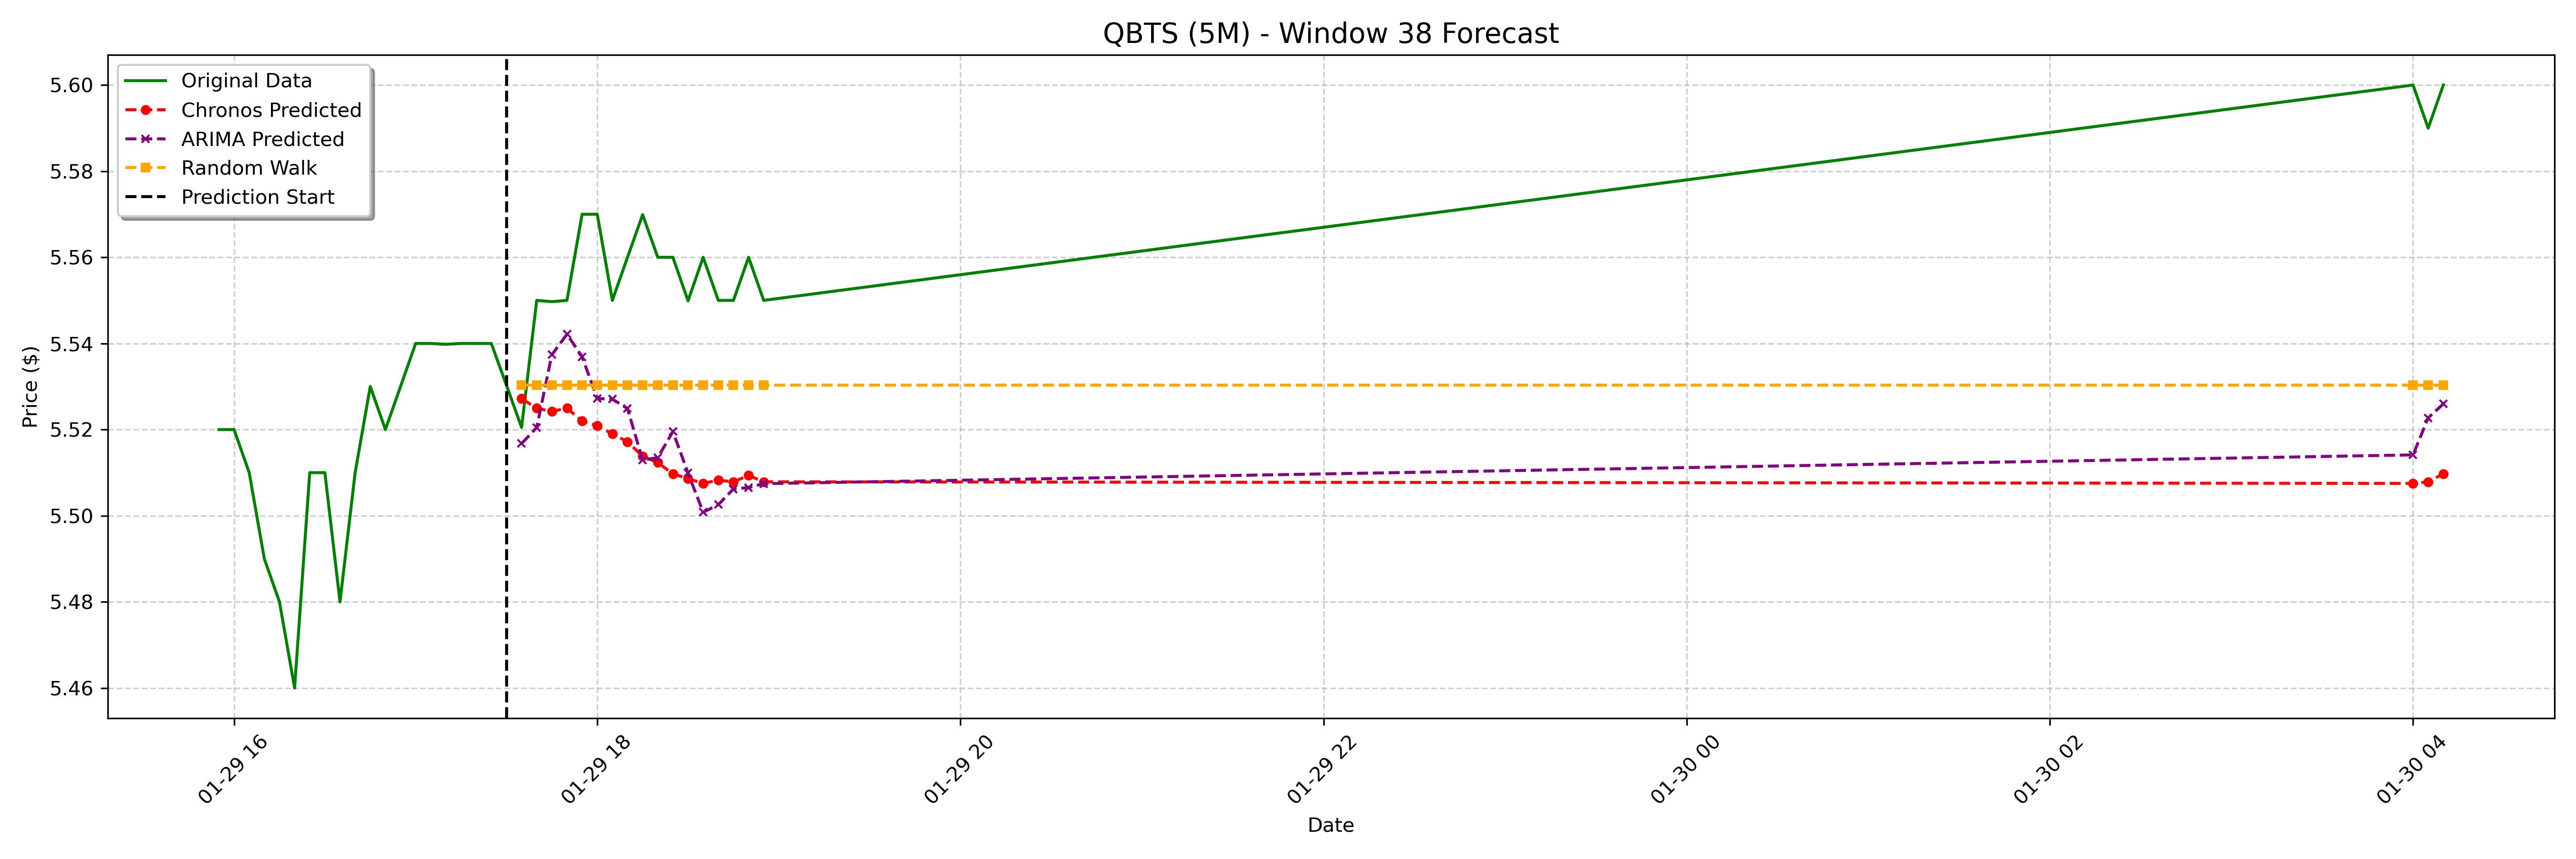

The table this chart was drawn from, first rows:
date, actual, chronos_forecast, arima_forecast, random_walk_forecast
2025-01-29 17:35:00-05:00, 5.521, 5.527, 5.517, 5.53
2025-01-29 17:40:00-05:00, 5.55, 5.525, 5.52, 5.53
2025-01-29 17:45:00-05:00, 5.55, 5.524, 5.537, 5.53
2025-01-29 17:50:00-05:00, 5.55, 5.525, 5.542, 5.53
2025-01-29 17:55:00-05:00, 5.57, 5.522, 5.537, 5.53
2025-01-29 18:00:00-05:00, 5.57, 5.521, 5.527, 5.53
2025-01-29 18:05:00-05:00, 5.55, 5.519, 5.527, 5.53
2025-01-29 18:10:00-05:00, 5.56, 5.517, 5.525, 5.53
2025-01-29 18:15:00-05:00, 5.57, 5.514, 5.513, 5.53
2025-01-29 18:20:00-05:00, 5.56, 5.512, 5.513, 5.53
2025-01-29 18:25:00-05:00, 5.56, 5.51, 5.52, 5.53
2025-01-29 18:30:00-05:00, 5.55, 5.509, 5.51, 5.53
2025-01-29 18:35:00-05:00, 5.56, 5.508, 5.501, 5.53
2025-01-29 18:40:00-05:00, 5.55, 5.508, 5.503, 5.53
2025-01-29 18:45:00-05:00, 5.55, 5.508, 5.506, 5.53
2025-01-29 18:50:00-05:00, 5.56, 5.509, 5.507, 5.53
2025-01-29 18:55:00-05:00, 5.55, 5.508, 5.507, 5.53
2025-01-30 04:00:00-05:00, 5.6, 5.508, 5.514, 5.53
2025-01-30 04:05:00-05:00, 5.59, 5.508, 5.523, 5.53
2025-01-30 04:10:00-05:00, 5.6, 5.51, 5.526, 5.53
